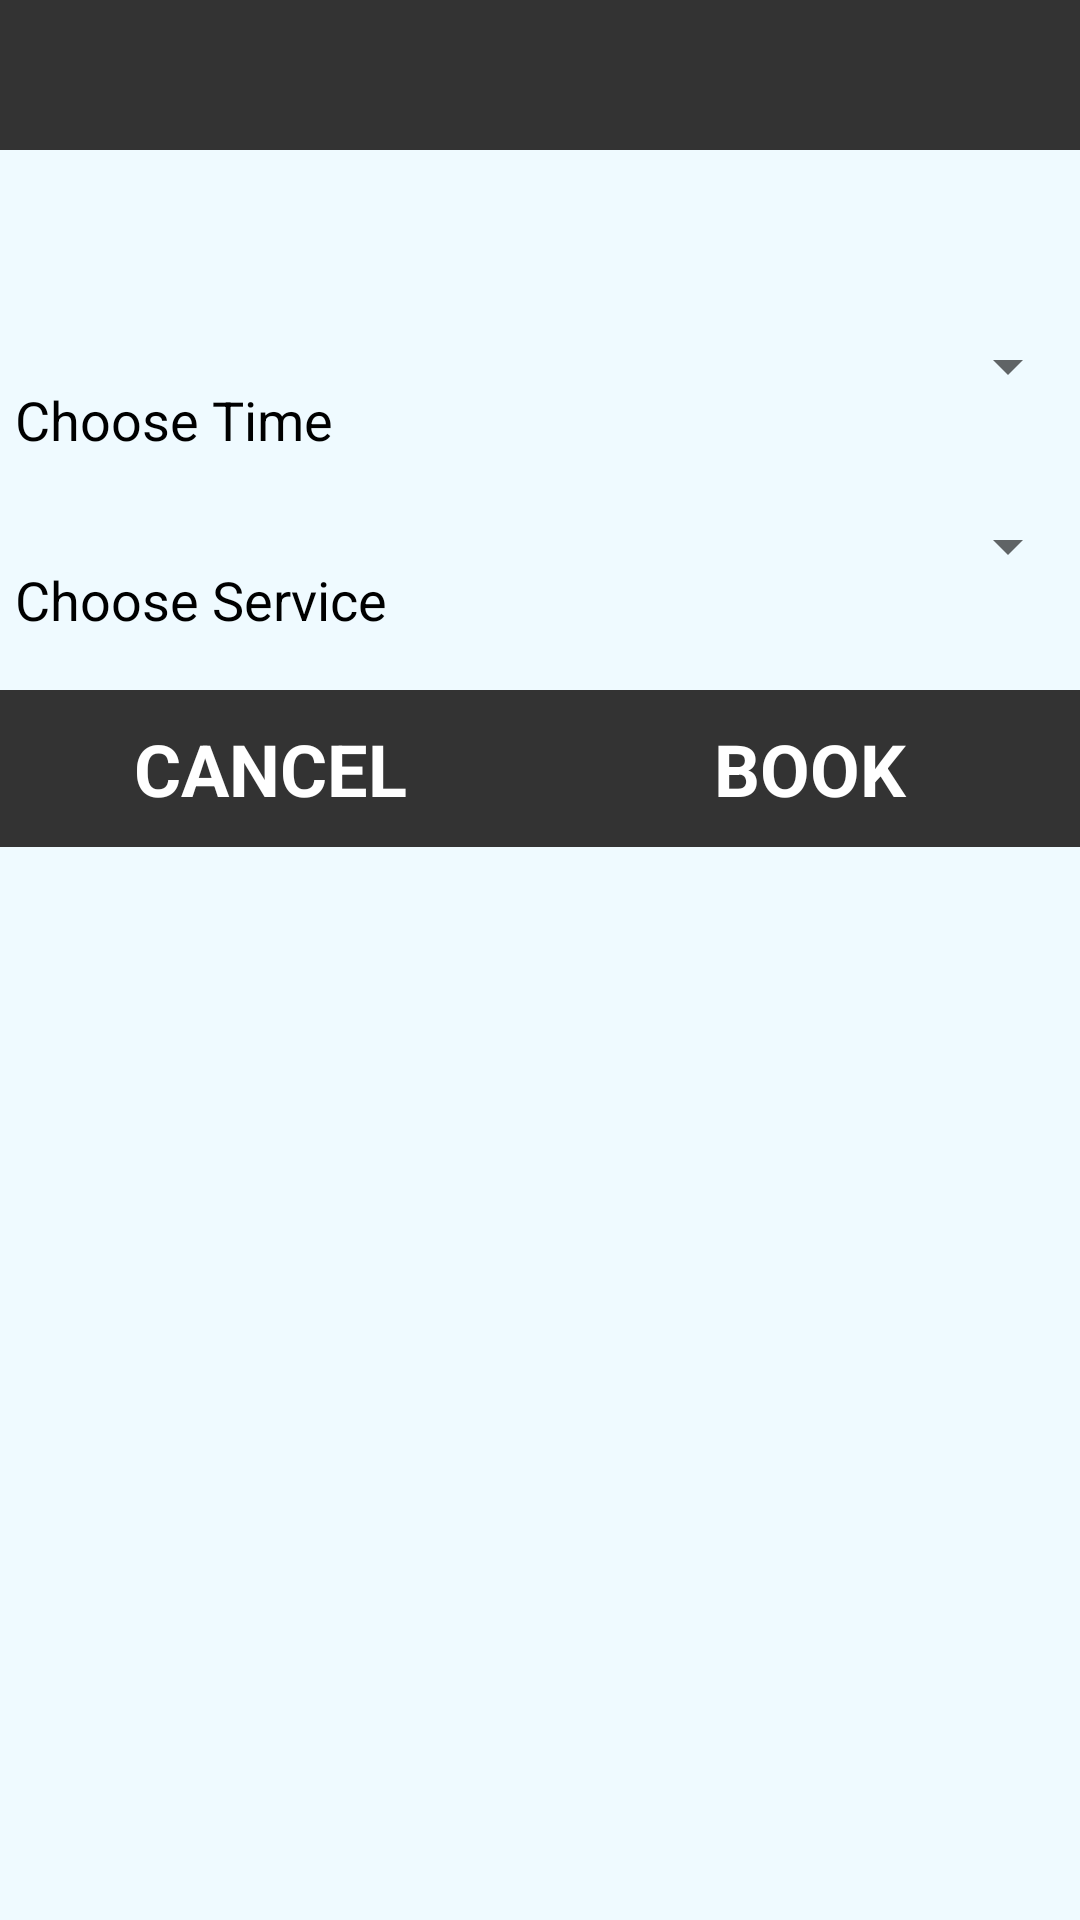

Layout XML and referenced resources for this Android screen:
<!-- AndroidManifest.xml: application theme AppTheme -->
<!-- res/layout/dialog_make_booking.xml -->
<?xml version="1.0" encoding="utf-8"?>
<RelativeLayout
    xmlns:android="http://schemas.android.com/apk/res/android"
    xmlns:tools="http://schemas.android.com/tools"
    android:layout_width="match_parent"
    android:layout_height="match_parent"
    android:background="@color/colorBackground">

    <TextView
        android:layout_width="fill_parent"
        android:layout_height="50dp"
        android:textSize="25dp"
        android:id="@+id/bookingHeader"
        android:gravity="center"
        android:textColor="@color/colorWhite"
        android:background="@color/colorPrimary"
        android:layout_centerHorizontal="true" />

    <LinearLayout
        android:id="@+id/line1"
        android:layout_below="@+id/bookingHeader"
        android:layout_width="match_parent"
        android:layout_height="60dp"
        android:orientation="horizontal">

        <TextView
            android:id="@+id/dateSelected"
            android:layout_width="fill_parent"
            android:layout_height="match_parent"
            android:layout_weight="1"
            android:layout_marginLeft="5dp"
            android:gravity="center_vertical"
            android:textColor="@android:color/black"
            android:textSize="18sp" />

        <ImageButton
            android:id="@+id/dateButton"
            android:layout_width="fill_parent"
            android:layout_height="match_parent"
            android:layout_weight="5"
            android:background="@color/colorBackground"
            android:src="@mipmap/ic_calendar" />
    </LinearLayout>

    <LinearLayout
        android:id="@+id/line2"
        android:layout_width="match_parent"
        android:layout_height="60dp"
        android:orientation="horizontal"
        android:layout_below="@+id/line1">

        <TextView
            android:text="Choose Time"
            android:layout_width="fill_parent"
            android:layout_height="match_parent"
            android:layout_weight="1"
            android:layout_marginLeft="5dp"
            android:gravity="center_vertical"
            android:textColor="@android:color/black"
            android:textSize="18sp" />
        <Spinner
            android:id="@+id/bookingTime"
            android:layout_width="fill_parent"
            android:layout_height="wrap_content"
            android:layout_weight="1"
            android:gravity="center_horizontal"
            android:textSize="18sp" />


    </LinearLayout>

    <LinearLayout
        android:id="@+id/line3"
        android:layout_width="match_parent"
        android:layout_height="60dp"
        android:orientation="horizontal"
        android:layout_below="@+id/line2">

        <TextView
            android:text="Choose Service"
            android:layout_width="fill_parent"
            android:layout_height="match_parent"
            android:layout_weight="1"
            android:layout_marginLeft="5dp"
            android:gravity="center_vertical"
            android:textColor="@android:color/black"
            android:textSize="18sp" />

        <Spinner
            android:id="@+id/bookingService"
            android:layout_width="fill_parent"
            android:layout_height="wrap_content"
            android:layout_weight="1"
            android:gravity="center_horizontal"
            android:textSize="18sp" />
    </LinearLayout>

    <LinearLayout
        android:layout_width="fill_parent"
        android:layout_height="wrap_content"
        android:layout_gravity="center"
        android:layout_below="@+id/line3">

        <Button
            android:id="@+id/cancelBookingButton"
            android:layout_width="fill_parent"
            android:layout_height="wrap_content"
            android:layout_weight="1"
            android:padding="10dp"
            android:text="CANCEL"
            android:textSize="24sp"
            android:textStyle="bold" />

        <Button
            android:id="@+id/saveBookingButton"
            android:layout_width="fill_parent"
            android:layout_height="wrap_content"
            android:layout_weight="1"
            android:padding="10dp"
            android:text="BOOK"
            android:textSize="24sp"
            android:textStyle="bold" />

    </LinearLayout>

</RelativeLayout>
<!-- resources referenced by this layout -->
<resources>
  <color name="colorBackground">#effaff</color>
  <color name="colorPrimary">#333333</color>
  <color name="colorWhite">#ffffff</color>
  <style name="AppTheme" parent="Theme.AppCompat.Light.NoActionBar">
          
          <item name="colorPrimary">@color/colorPrimary</item>
          <item name="colorPrimaryDark">@color/colorPrimaryDark</item>
          <item name="colorAccent">@color/colorAccent</item>
          <item name="android:buttonStyle">@style/ButtonTheme</item>
          <item name="android:windowBackground">@color/colorBackground</item>
      </style>
  <color name="colorPrimaryDark">#333333</color>
  <color name="colorAccent">#6495ED</color>
  <style name="ButtonTheme" parent="android:style/Widget.Button">
          <item name="android:background">@color/colorButton</item>
          <item name="android:textColor">@color/colorWhite</item>
          <item name="android:textAllCaps">true</item>
      </style>
  <color name="colorButton">#333333</color>
</resources>
